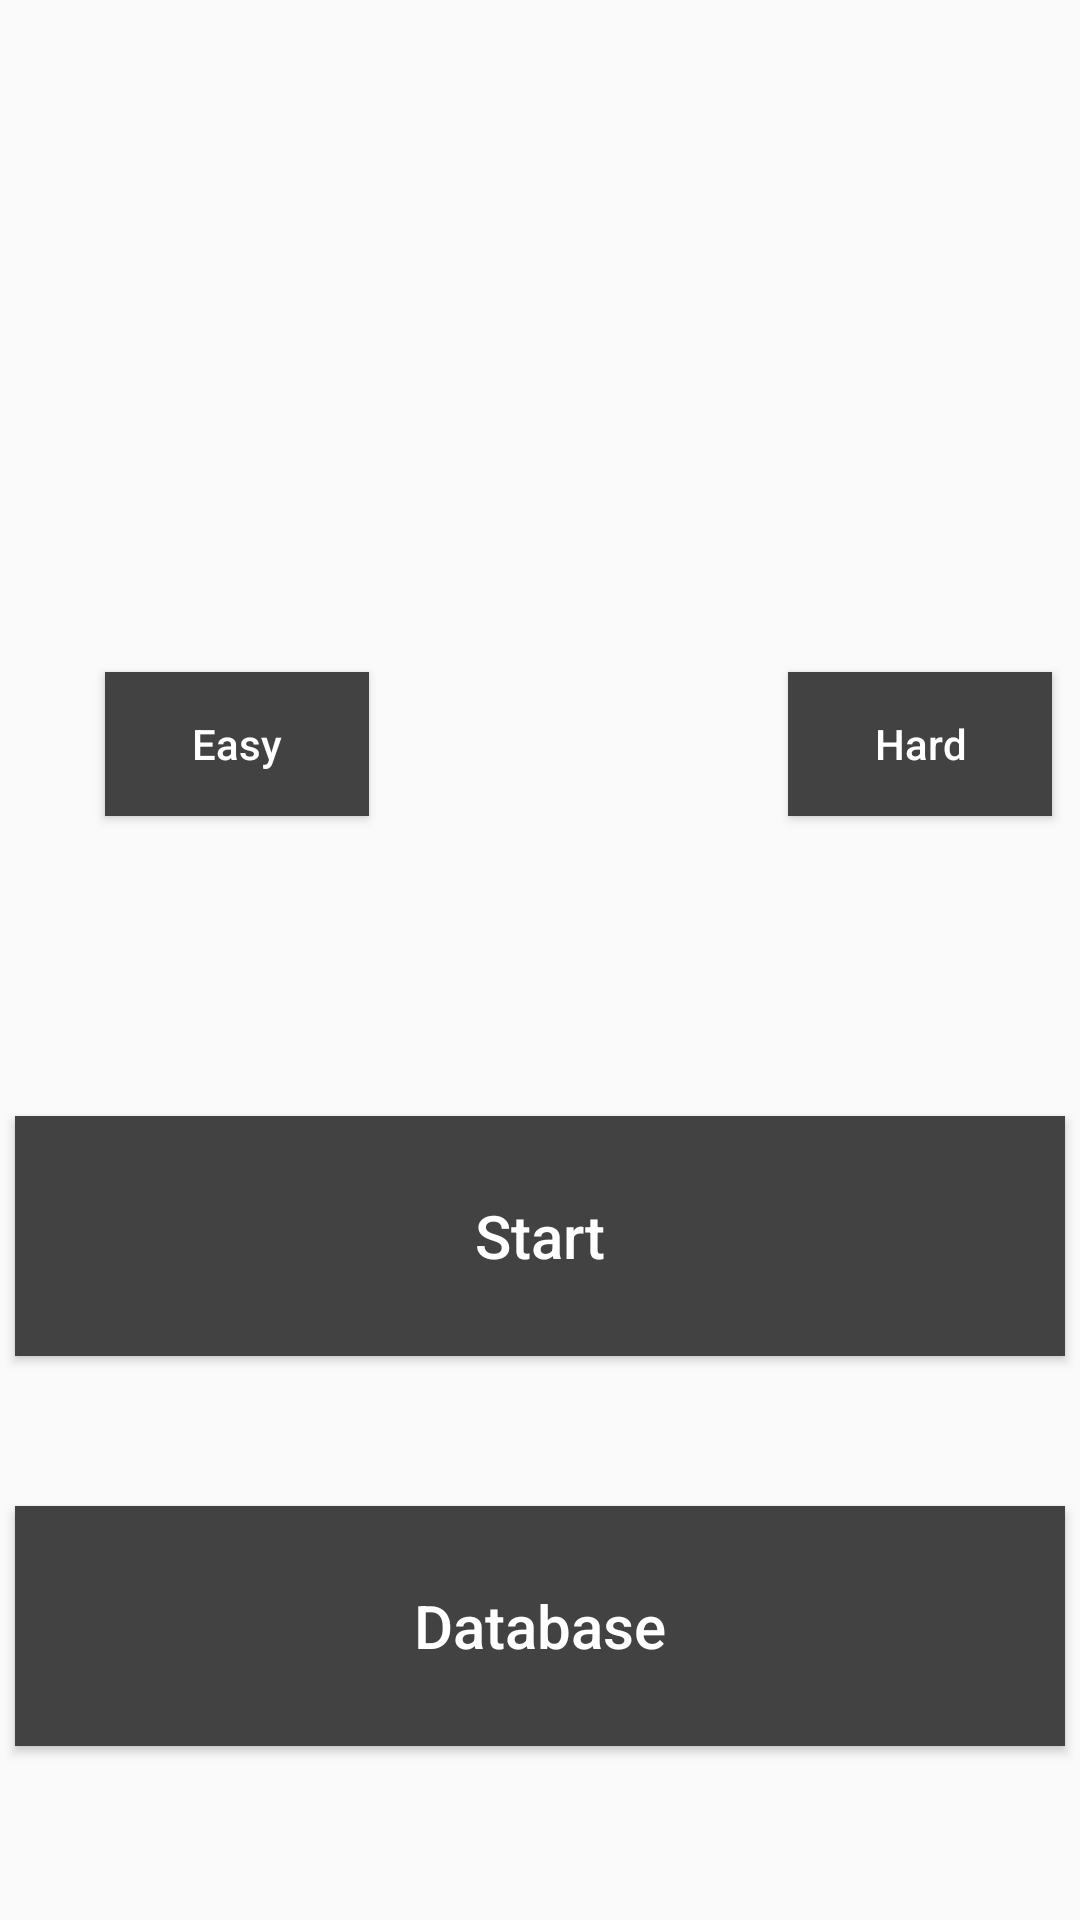

Here is an Android app screen rendered from its layout file. Give the layout XML and the strings, colors and styles it references.
<!-- AndroidManifest.xml: application theme Theme.Quiz153 -->
<!-- res/layout/activity_main.xml -->
<?xml version="1.0" encoding="utf-8"?>
<androidx.constraintlayout.widget.ConstraintLayout xmlns:android="http://schemas.android.com/apk/res/android"
    xmlns:app="http://schemas.android.com/apk/res-auto"
    xmlns:tools="http://schemas.android.com/tools"
    android:layout_width="match_parent"
    android:layout_height="match_parent"
    tools:context=".MenuActivity">

    <Button
        android:id="@+id/button_easy"
        android:layout_width="wrap_content"
        android:layout_height="wrap_content"
        android:layout_marginTop="298dp"
        android:layout_marginLeft="35dp"
        android:layout_marginBottom="100dp"
        android:text="Easy"
        android:textColor="@color/white"
        android:background="@color/cardview_dark_background"
        android:textAllCaps="false"
        app:layout_constraintBottom_toTopOf="@+id/button_start"
        app:layout_constraintRight_toRightOf="@+id/button_hard"
        app:layout_constraintStart_toStartOf="parent"
        app:layout_constraintTop_toTopOf="parent" />

    <Button
        android:id="@+id/button_hard"
        android:layout_width="wrap_content"
        android:layout_height="wrap_content"
        app:layout_constraintBaseline_toBaselineOf="@+id/button_easy"
        android:text="Hard"
        android:textColor="@color/white"
        android:textAllCaps="false"
        android:background="@color/cardview_dark_background"
        android:layout_marginLeft="130dp"
        app:layout_constraintEnd_toEndOf="parent"
        app:layout_constraintStart_toEndOf="@+id/button_easy"
        app:layout_constraintTop_toTopOf="parent"/>

    <Button
        android:id="@+id/button_start"
        android:layout_width="350dp"
        android:layout_height="80dp"
        android:layout_marginBottom="50dp"
        android:text="Start"
        android:textColor="@color/white"
        android:textAllCaps="false"
        android:textSize="20sp"
        android:background="@color/cardview_dark_background"
        app:layout_constraintBottom_toTopOf="@+id/button_db"
        app:layout_constraintEnd_toEndOf="parent"
        app:layout_constraintStart_toStartOf="parent"
        app:layout_constraintTop_toBottomOf="@+id/button_easy" />

    <Button
        android:id="@+id/button_db"
        android:layout_width="350dp"
        android:layout_height="80dp"
        android:layout_marginBottom="132dp"
        android:text="Database"
        android:textAllCaps="false"
        android:textSize="20sp"
        android:textColor="@color/white"
        android:background="@color/cardview_dark_background"
        app:layout_constraintBottom_toBottomOf="parent"
        app:layout_constraintEnd_toEndOf="parent"
        app:layout_constraintStart_toStartOf="parent"
        app:layout_constraintTop_toBottomOf="@+id/button_start" />

</androidx.constraintlayout.widget.ConstraintLayout>
<!-- resources referenced by this layout -->
<resources>
  <style name="Theme.Quiz153" parent="Theme.AppCompat.Light.NoActionBar">
          
          <item name="colorPrimary">@color/purple_500</item>
          <item name="colorPrimaryVariant">@color/purple_700</item>
          <item name="colorOnPrimary">@color/white</item>
          
          <item name="colorSecondary">@color/teal_200</item>
          <item name="colorSecondaryVariant">@color/teal_700</item>
          <item name="colorOnSecondary">@color/black</item>
          
          <item name="android:statusBarColor">?attr/colorPrimaryVariant</item>
          
      </style>
  <!-- not gathered from this repository: default colours our renderer supplied (Android Studio template values) -->
  <color name="purple_500">#FF6200EE</color>
  <color name="purple_700">#FF3700B3</color>
  <color name="teal_200">#FF03DAC5</color>
  <color name="teal_700">#FF018786</color>
  <color name="black">#FF000000</color>
  <color name="white">#FFFFFFFF</color>
</resources>
